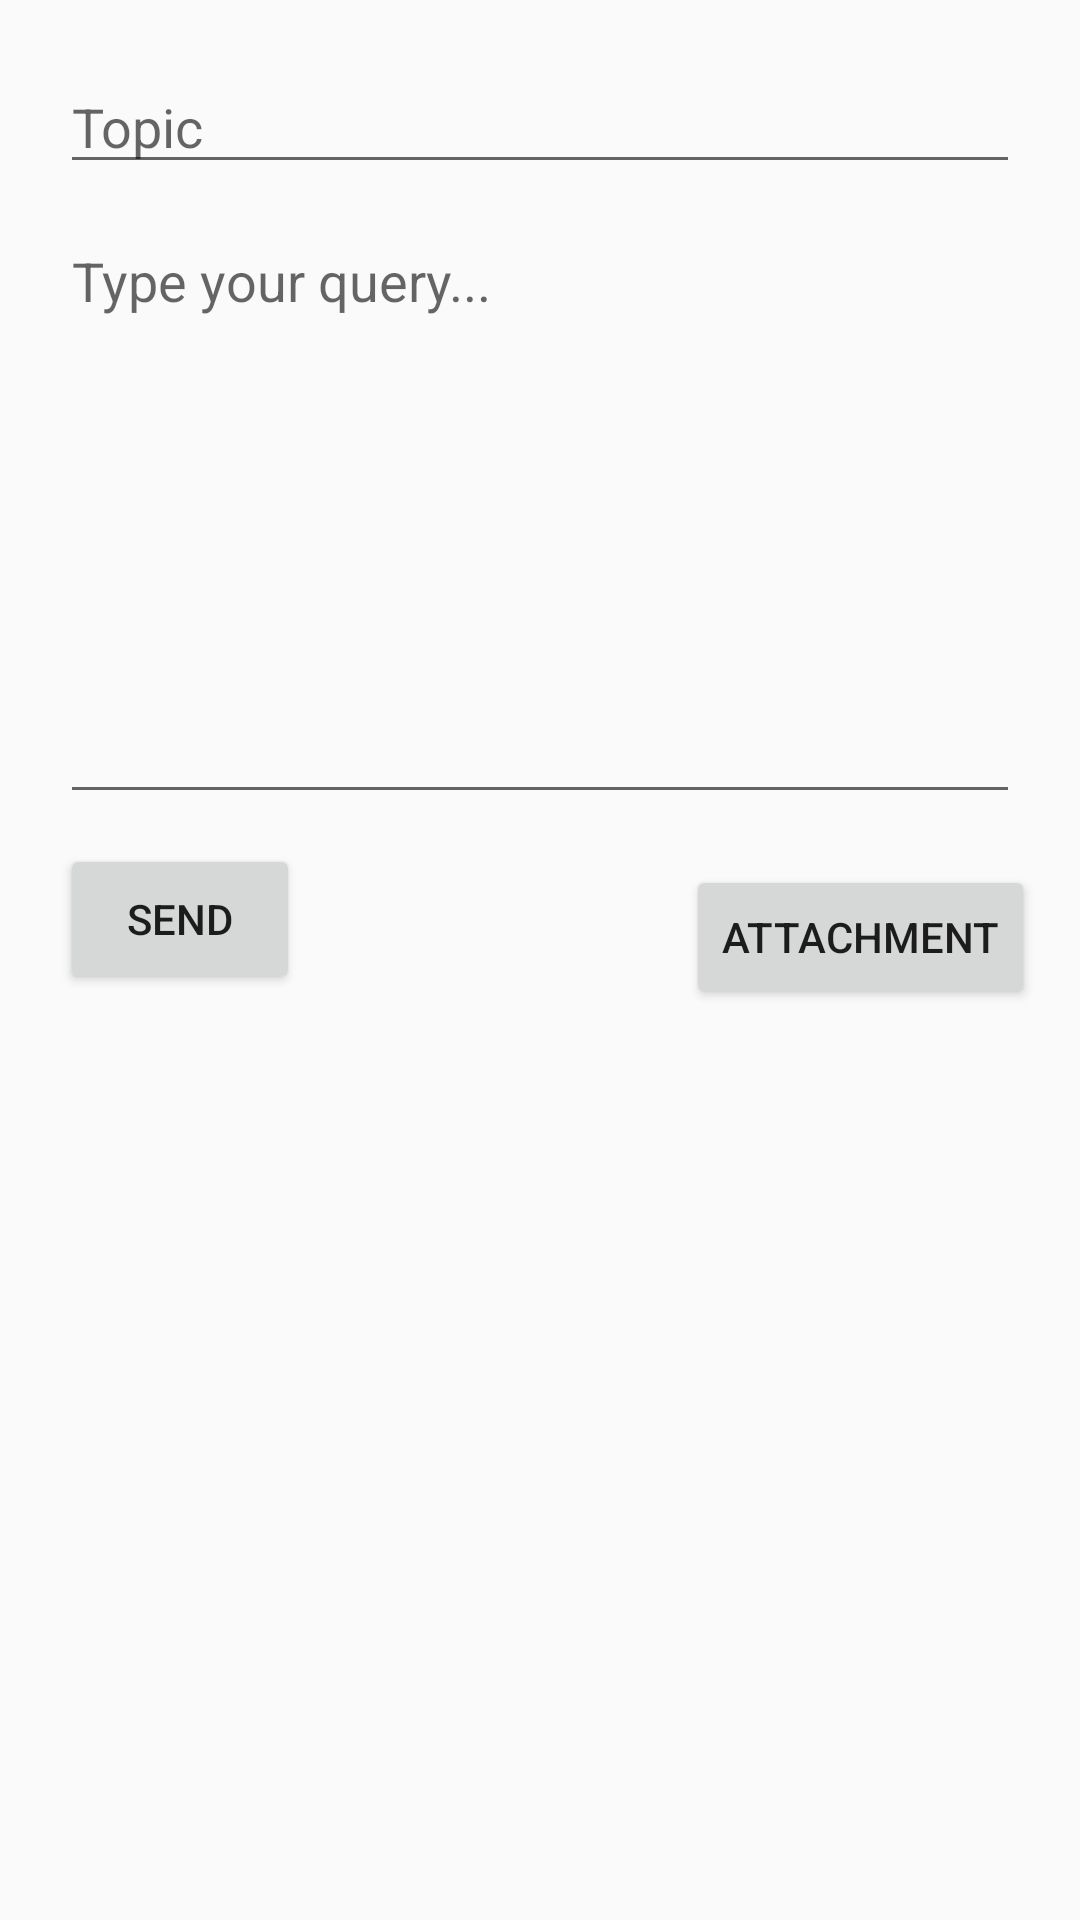

This screen was rendered from an Android layout file. Write that file and the resources it references.
<!-- AndroidManifest.xml: application theme AppTheme -->
<!-- res/layout/fragment_slideshow.xml -->
<?xml version="1.0" encoding="utf-8"?>
<layout>
<ScrollView xmlns:android="http://schemas.android.com/apk/res/android"
    xmlns:tools="http://schemas.android.com/tools"
    android:layout_width="match_parent"
    android:layout_height="match_parent"
    android:padding="5dp">
    <RelativeLayout
        android:layout_width="match_parent"
        android:layout_height="match_parent"
        android:layout_margin="5dp"
        android:padding="5dp" >
        <EditText
            android:id="@+id/et_to"
            android:layout_width="wrap_content"
            android:layout_height="wrap_content"
            android:layout_alignParentLeft="true"
            android:layout_alignParentTop="true"
            android:layout_margin="5dp"
            android:hint="Receiver's Email Address!"
            android:inputType="textEmailAddress"
            android:visibility="gone"
            android:singleLine="true" />
        <EditText
            android:id="@+id/et_subject"
            android:layout_width="match_parent"
            android:layout_height="wrap_content"
            android:layout_below="@id/et_to"
            android:layout_margin="5dp"
            android:hint="Topic"
            android:singleLine="true" />
        <EditText
            android:id="@+id/et_message"
            android:layout_width="match_parent"
            android:layout_height="200dp"
            android:layout_below="@id/et_subject"
            android:layout_margin="5dp"
            android:gravity="top|left"
            android:hint="Type your query..."
            android:inputType="textMultiLine" />
        <Button
            android:id="@+id/bt_send"
            android:layout_width="80dp"
            android:layout_height="50dp"
            android:layout_below="@id/et_message"
            android:layout_margin="5dp"
            android:text="Send" />
        <Button
            android:id="@+id/bt_attachment"
            android:layout_width="wrap_content"
            android:layout_height="wrap_content"
            android:text="attachment"
            android:layout_alignParentBottom="true"
            android:layout_alignParentRight="true"
            android:layout_alignParentEnd="true" />
    </RelativeLayout>
</ScrollView>
</layout>
<!-- resources referenced by this layout -->
<resources>
  <style name="AppTheme" parent="Theme.AppCompat.Light.DarkActionBar">
          
          <item name="colorPrimary">@color/colorPrimary</item>
          <item name="colorPrimaryDark">@color/colorPrimaryDark</item>
          <item name="colorAccent">@color/colorAccent</item>
          <item name="windowActionBar">false</item>
          <item name="windowNoTitle">true</item>
      </style>
  <color name="colorPrimary">#3F51B5</color>
  <color name="colorPrimaryDark">#303F9F</color>
  <color name="colorAccent">#FF4081</color>
</resources>
